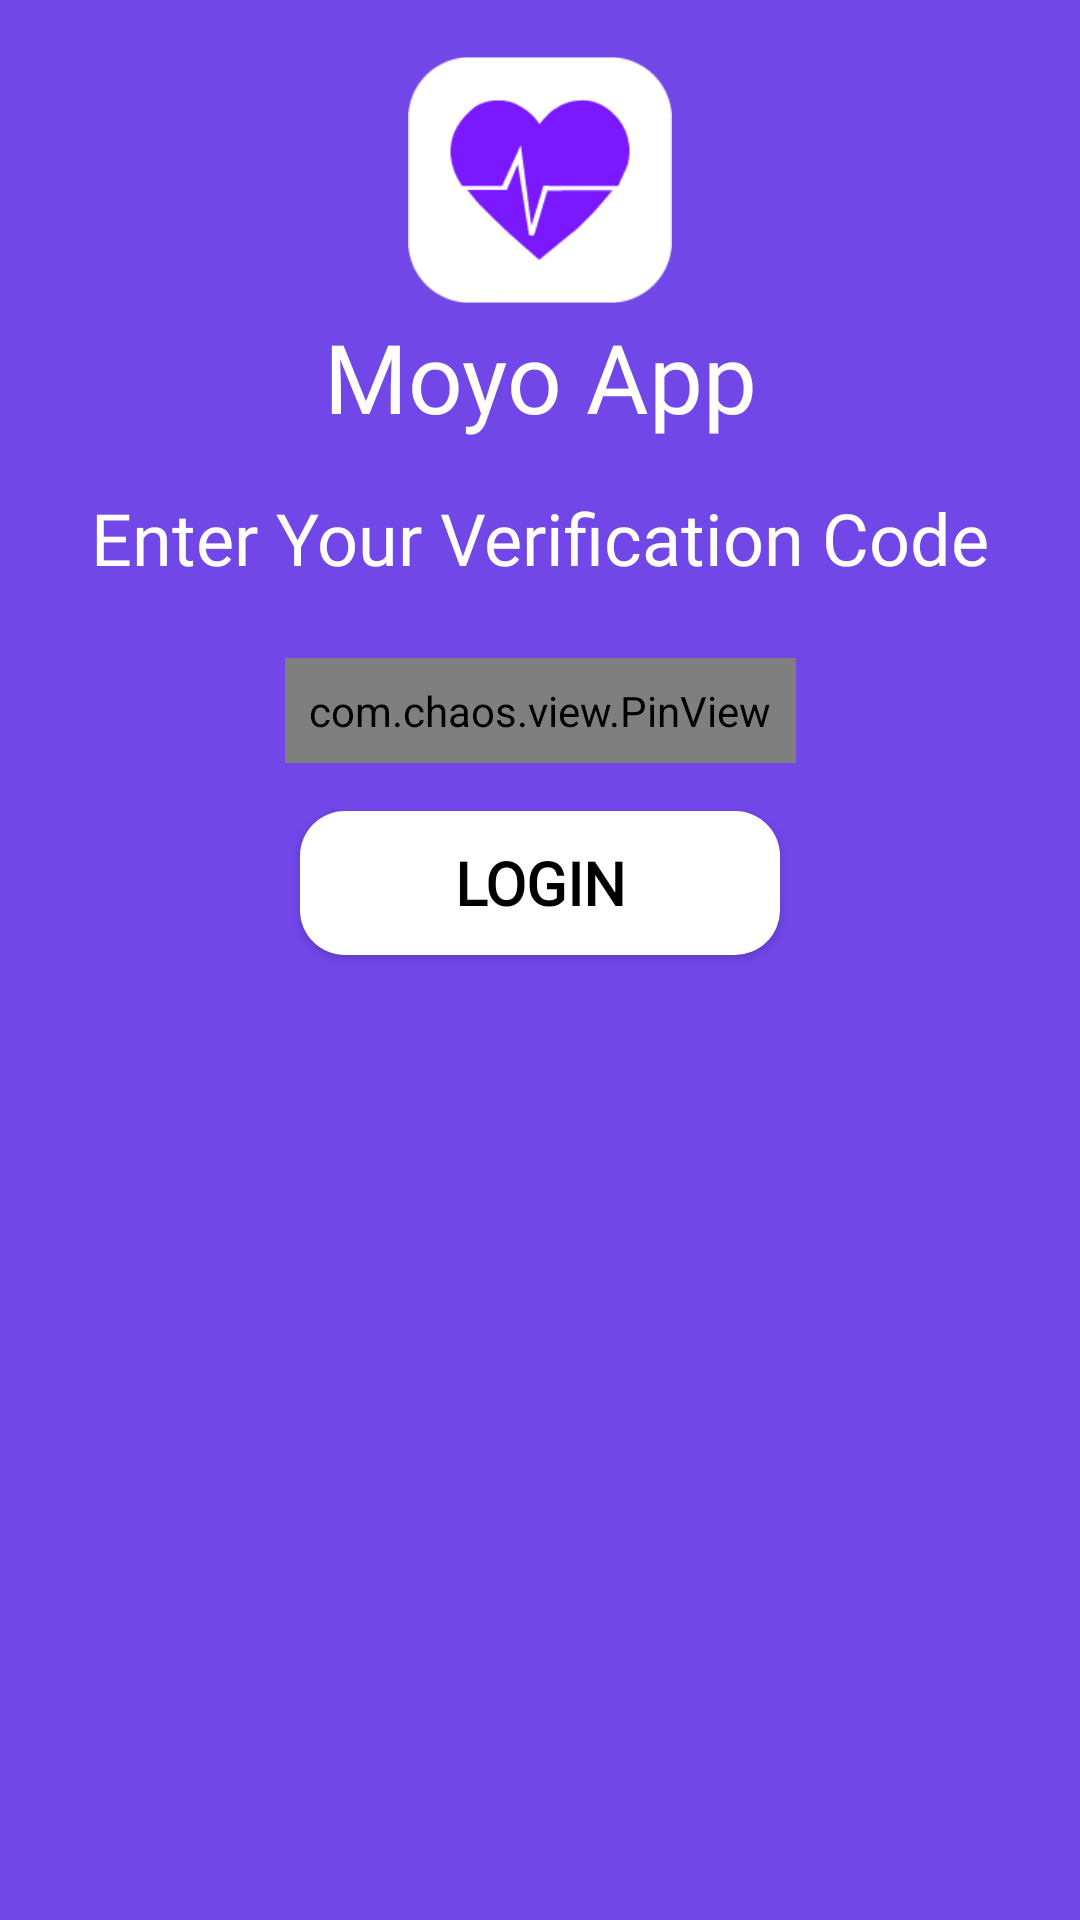

The Android layout XML behind this screen, and the referenced resources:
<!-- AndroidManifest.xml: application theme AppTheme -->
<!-- res/layout/activity_verify.xml -->
<?xml version="1.0" encoding="utf-8"?>
<androidx.constraintlayout.widget.ConstraintLayout xmlns:android="http://schemas.android.com/apk/res/android"
    xmlns:app="http://schemas.android.com/apk/res-auto"
    xmlns:tools="http://schemas.android.com/tools"
    android:layout_width="match_parent"
    android:layout_height="match_parent"
    android:background="@color/main_moyoapp_Color"
    tools:context=".VerifyActivity">

    <ImageView
        android:id="@+id/the_logo"
        android:layout_width="88dp"
        android:layout_height="88dp"
        android:layout_marginTop="16dp"
        android:src="@drawable/the_moyo_logo"
        app:layout_constraintTop_toTopOf="parent"
        app:layout_constraintStart_toStartOf="parent"
        app:layout_constraintEnd_toEndOf="parent"/>

    <TextView
        android:id="@+id/textViewtitle"
        android:layout_width="wrap_content"
        android:layout_height="wrap_content"
        android:text="Moyo App"
        app:layout_constraintTop_toBottomOf="@id/the_logo"
        app:layout_constraintStart_toStartOf="parent"
        app:layout_constraintEnd_toEndOf="parent"
        android:textColor="@color/text_white"
        android:textSize="32sp"
        android:layout_gravity="center_horizontal"
        android:fontFamily="@font/rockoultraflf" />

    <TextView
        android:id="@+id/textViewloginpin"
        android:layout_width="wrap_content"
        android:layout_height="wrap_content"
        android:text="Enter Your Verification Code"
        android:textColor="@color/text_white"
        android:textSize="24sp"
        android:layout_marginTop="16dp"
        android:fontFamily="@font/rockoultraflf"
        app:layout_constraintTop_toBottomOf="@id/textViewtitle"
        app:layout_constraintStart_toStartOf="parent"
        app:layout_constraintEnd_toEndOf="parent"/>

    <com.chaos.view.PinView
        android:id="@+id/pinViewProfileChange"
        style="@style/PinWidget.PinView"
        android:layout_width="wrap_content"
        android:layout_height="wrap_content"
        app:layout_constraintStart_toStartOf="parent"
        app:layout_constraintEnd_toEndOf="parent"
        android:cursorVisible="true"
        android:hint="Hint."
        android:inputType="number"
        android:padding="8dp"
        android:textColor="@color/text_white"
        android:textSize="18sp"
        android:fontFamily="@font/rockoultraflf"
        android:textStyle="bold"
        app:cursorColor="@color/textColor_black"
        app:cursorWidth="2dp"
        app:hideLineWhenFilled="true"
        app:itemCount="4"
        app:itemHeight="48dp"
        app:itemRadius="4dp"
        app:itemSpacing="12dp"
        app:itemWidth="48dp"
        app:lineColor="@color/colorBorder"
        app:lineWidth="2dp"
        app:viewType="rectangle"
        android:layout_margin="24dp"
        app:layout_constraintTop_toBottomOf="@+id/textViewloginpin"
        app:layout_constraintLeft_toLeftOf="parent"/>

    <Button
        android:id="@+id/buttonLogin"
        android:layout_width="160dp"
        android:layout_height="wrap_content"
        android:layout_gravity="center_horizontal"
        app:layout_constraintTop_toBottomOf="@id/pinViewProfileChange"
        app:layout_constraintStart_toStartOf="parent"
        app:layout_constraintEnd_toEndOf="parent"
        android:layout_marginTop="16dp"
        android:fontFamily="@font/rockoultraflf"
        android:background="@drawable/round_cornerbutton_background"
        android:text="Login"
        android:textColor="#000"
        android:textSize="20sp"
        android:textStyle="bold" />


    <ProgressBar
        android:id="@+id/progressBarlogin"
        style="?android:attr/progressBarStyle"
        android:layout_marginTop="8dp"
        android:layout_width="wrap_content"
        android:layout_height="wrap_content"
        android:visibility="gone"
        app:layout_constraintTop_toBottomOf="@id/buttonLogin"
        app:layout_constraintStart_toStartOf="parent"
        app:layout_constraintEnd_toEndOf="parent"
        android:indeterminateDrawable="@drawable/progressbar_color" />









</androidx.constraintlayout.widget.ConstraintLayout>
<!-- resources referenced by this layout -->
<resources>
  <color name="colorBorder">#e4e9f2</color>
  <color name="main_moyoapp_Color">#7147e8</color>
  <color name="textColor_black">#000</color>
  <color name="text_white">#fff</color>
  <!-- drawable progressbar_color (drawable) -->
  <?xml version="1.0" encoding="utf-8"?>
  <rotate xmlns:android="http://schemas.android.com/apk/res/android"
      android:pivotX="50%"
      android:pivotY="50%"
      android:fromDegrees="0"
      android:toDegrees="1080">
  
      <shape
          android:shape="ring"
          android:innerRadiusRatio="3"
          android:thicknessRatio="12"
          android:useLevel="false">
  
          <size
              android:width="16dp"
              android:height="16dp" />
  
          <gradient
              android:type="sweep"
              android:useLevel="false"
              android:startColor="#FFF"
              android:endColor="#FF00FF"
              android:angle="0"/>
  
      </shape>
  
  </rotate>
  <!-- drawable round_cornerbutton_background (drawable) -->
  <?xml version="1.0" encoding="utf-8"?>
  <shape xmlns:android="http://schemas.android.com/apk/res/android"
      android:shape="rectangle" >
  
      <corners
          android:bottomLeftRadius="15dp"
          android:bottomRightRadius="15dp"
          android:radius="15dp"
          android:topLeftRadius="15dp"
          android:topRightRadius="15dp" />
  
      <solid android:color="#fff" />
  
      <padding
          android:bottom="0dp"
          android:left="0dp"
          android:right="0dp"
          android:top="0dp" />
  
      <size
          android:height="48dp"
          android:width="270dp" />
  
  </shape>
  <!-- drawable the_moyo_logo: png bitmap (drawable, 3618 bytes) -->
  <style name="AppTheme" parent="Theme.AppCompat.Light.DarkActionBar">
          <item name="pinViewStyle">@style/PinWidget.PinView</item>
          
          <item name="colorPrimary">@color/colorPrimary</item>
          <item name="colorPrimaryDark">@color/colorPrimaryDark</item>
          <item name="colorAccent">@color/colorAccent</item>
      </style>
  <color name="colorPrimary">#7147e8</color>
  <color name="colorPrimaryDark">#7147e8</color>
  <color name="colorAccent">#03DAC5</color>
</resources>
